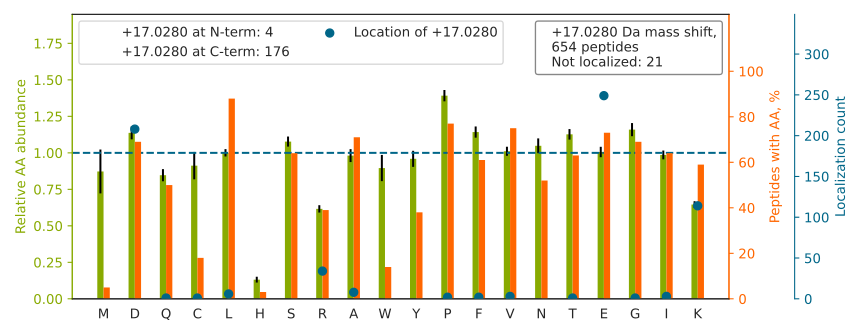

Source data for this figure (header and first rows):
top isoform	localization score	spectrum
SSGSPYGGGYGSGGGSGGYGSR[+17]	1.0	QEXI22261.12224.12224.3
HNDDEQYAWE[+17]SSAGGSFTVR	0.9965	QEXI22261.23628.23628.3
SCGSSTPDEFPTD[+17]IPGTK	0.1066	QEXI22261.29948.29948.3
LVQDVANNTNEE[+17]AGDGTTTATVLAR	0.03428	QEXI22261.30932.30932.3
LYGSAGPPPTGEEDTAEKDEL		QEXI22261.31124.31124.3
VDKGVVPLAGTNGETTTQGLD[+17]GLSER	0.9286	QEXI22261.32299.32299.4
GVVPLAGTNGE[+17]TTTQGLDGLSER	0.8934	QEXI22261.33265.33265.3
GVVPLAGTDGE[+17]TTTQGLDGLSER	0.9946	QEXI22261.36158.36158.3
YTPVQQGPVGVNVTYGGD[+17]PIPK	0.9958	QEXI22261.36810.36810.3
AAAIGIDLGTTYSCVGVFQHGK[+17]	1.0	QEXI22261.37773.37773.4
LASGETVAAFCLTE[+17]PSSGSDAASIR	0.9993	QEXI22261.37777.37777.3
VLD[+17]SGAPIKIPVGPETLGR	0.9803	QEXI22261.37838.37838.4
GLVEPVDVVD[+17]NADGTQTVNYVPSR	0.9899	QEXI22261.37914.37914.3
QTQTFTTYSD[+17]NQPGVLIQVYEGER	0.9998	QEXI22261.38059.38059.3
LTESPCALVASQYGWSGNME[+17]R	0.06479	QEXI22261.38077.38077.3
EFPGFLE[+17]NQKDPLAVDK	0.9596	QEXI22261.38258.38258.4
DNLTLWTSDTQGD[+17]EAEAGEGGEN	0.9007	QEXI22261.38698.38698.2
VGGTKPAGGDFGEVLNSAANASATTTE[+17]PLPEKTQE…	0.9667	QEXI22261.38969.38969.4
TATESFASD[+17]PILYRPVAVALDTKGPEIR	0.9647	QEXI22261.39179.39179.5
DLYANTVLSGGTTMYPGIAD[+17]R	0.5358	QEXI22261.39738.39738.3
NAFACFDEE[+17]ATGTIQEDYLR	0.9859	QEXI22261.39982.39982.3
TIGGGDDSFNTFFSE[+17]TGAGK	0.9968	QEXI22261.39992.39992.3
FTASAGIQVVGDDLTVTNPK		QEXI22261.40017.40017.3
LQVEPAVDTSGVQCYGPGIE[+17]GQGVFR	0.866	QEXI22261.40219.40219.3
ADHQPLTE[+17]ASYVNLPTIALCNTDSPLR	0.9426	QEXI22261.40472.40472.4
DINAYNCE[+17]EPTEKLPFPIIDDR	0.6706	QEXI22261.40600.40600.4
YIYDQCPAVAGYGPIE[+17]QLPDYNR	0.3692	QEXI22261.40690.40690.3
AGFVGGQFWSVYTPCD[+17]TQNK	0.9664	QEXI22261.41805.41805.3
FVSSSSSGAYGGGYGGVLTASD[+17]GLLAGNEK	0.9981	QEXI22261.42014.42014.3
ANCSDNEFTQALTAAIPPE[+17]SLTR	0.5222	QEXI22261.42068.42068.3
VPADTE[+17]VVCAPPTAYIDFAR	0.9508	QEXI22261.42103.42103.3
IAQLEEELEEE[+17]QGNTELINDR	0.2633	QEXI22261.42168.42168.3
QTQIFTTYSD[+17]NQPGVLIQVYEGER	0.9043	QEXI22261.42190.42190.3
VLDNYLTSPLPEEVDETSAEDEGVSQR		QEXI22261.42235.42235.3
LATGSDDNCAAFFEGPPFK[+17]	0.9908	QEXI22261.42381.42381.3
IGPALSCGNTVVVK[+17]PAEQTPLTALHVASLIK	0.9915	QEXI22261.42719.42719.5
YAQDFGLVEE[+17]ACFPYTGTDSPCK	0.9928	QEXI22261.43388.43388.3
VETGVLKPGMVVTFAPVNVTTE[+17]VK	0.6407	QEXI22261.43557.43557.4
ALVLELCCND[+17]ESGEDVEVPYVR	0.0836	QEXI22261.43691.43691.3
TTSGYAGGLSSAYGGLTSPGLSYSLGSSFGSGAGSSSFSR…	1.0	QEXI22261.43850.43850.4
SGPFGQIFRPDNFVFGQSGAGNNWAK[+17]	0.9999	QEXI22261.43960.43960.4
DATNVGDE[+17]GGFAPNILENKEGLELLK	0.5203	QEXI22261.43971.43971.4
GAFNFDQE[+17]TVINPETGEQIQSWYR	0.2134	QEXI22261.44150.44150.3
E[+17]LEQVCNPIISGLYQGAGGPGPGGFGAQGPK	0.0532	QEXI22261.45068.45068.4
EKPYFPIPEE[+17]YTFIQNVPLEDR	0.9028	QEXI22261.45183.45183.4
GSFITSEEQDVSPRPAPLLLNTPAIPSFK[+17]	0.9959	QEXI22261.45556.45556.4
IVSGEAESVE[+17]VTPENLQDFVGKPVFTVER	0.7867	QEXI22261.45829.45829.4
YLTLTHSCNTPWADNWLVD[+17]TGDSEPQSQGLSPFGQ…	0.8001	QEXI22261.45919.45919.4
GIFPVLCKDPVQEAWAE[+17]DVDLR	0.0287	QEXI22261.46241.46241.4
YLFNQLFGEED[+17]ADQEVSPDRADPEAAWEPTEAEAR	0.004106	QEXI22261.46340.46340.4
AEPPQCTSLAWSADGQTLFAGYTDNLVR[+17]	0.9987	QEXI22261.46380.46380.3
FLPREEGPYEVEVTYD[+17]GVPVPGSPFPLEAVAPTKP…	0.9961	QEXI22261.46420.46420.5
VPATLQVLQTLPE[+17]ENYQVLR	0.8062	QEXI22261.46652.46652.3
VGEPGQAGNPALVSAYGTGLEGGTTGIQSEFFINTTR[+1…	1	QEXI22261.46669.46669.4
EEGPYEVE[+17]VTYDGVPVPGSPFPLEAVAPTKPSK	0.9954	QEXI22261.46728.46728.4
SYIEGYVPSQADVAVFE[+17]AVSSPPPADLCHALR	0.417	QEXI22261.46789.46789.4
GYEVIYLTEPVD[+17]EYCIQALPEFDGKR	0.6744	QEXI22261.46869.46869.4
ELGAFGLQVPSE[+17]LGGVGLCNTQYAR	1	QEXI22261.47036.47036.3
IITITGTQDQIQNAQYLLQNSVK[+17]	0.9969	QEXI22261.47043.47043.3
LLEDGEDFNLGD[+17]ALDSSNSMQTIQK	0.6574	QEXI22261.47231.47231.3
... 594 more rows
